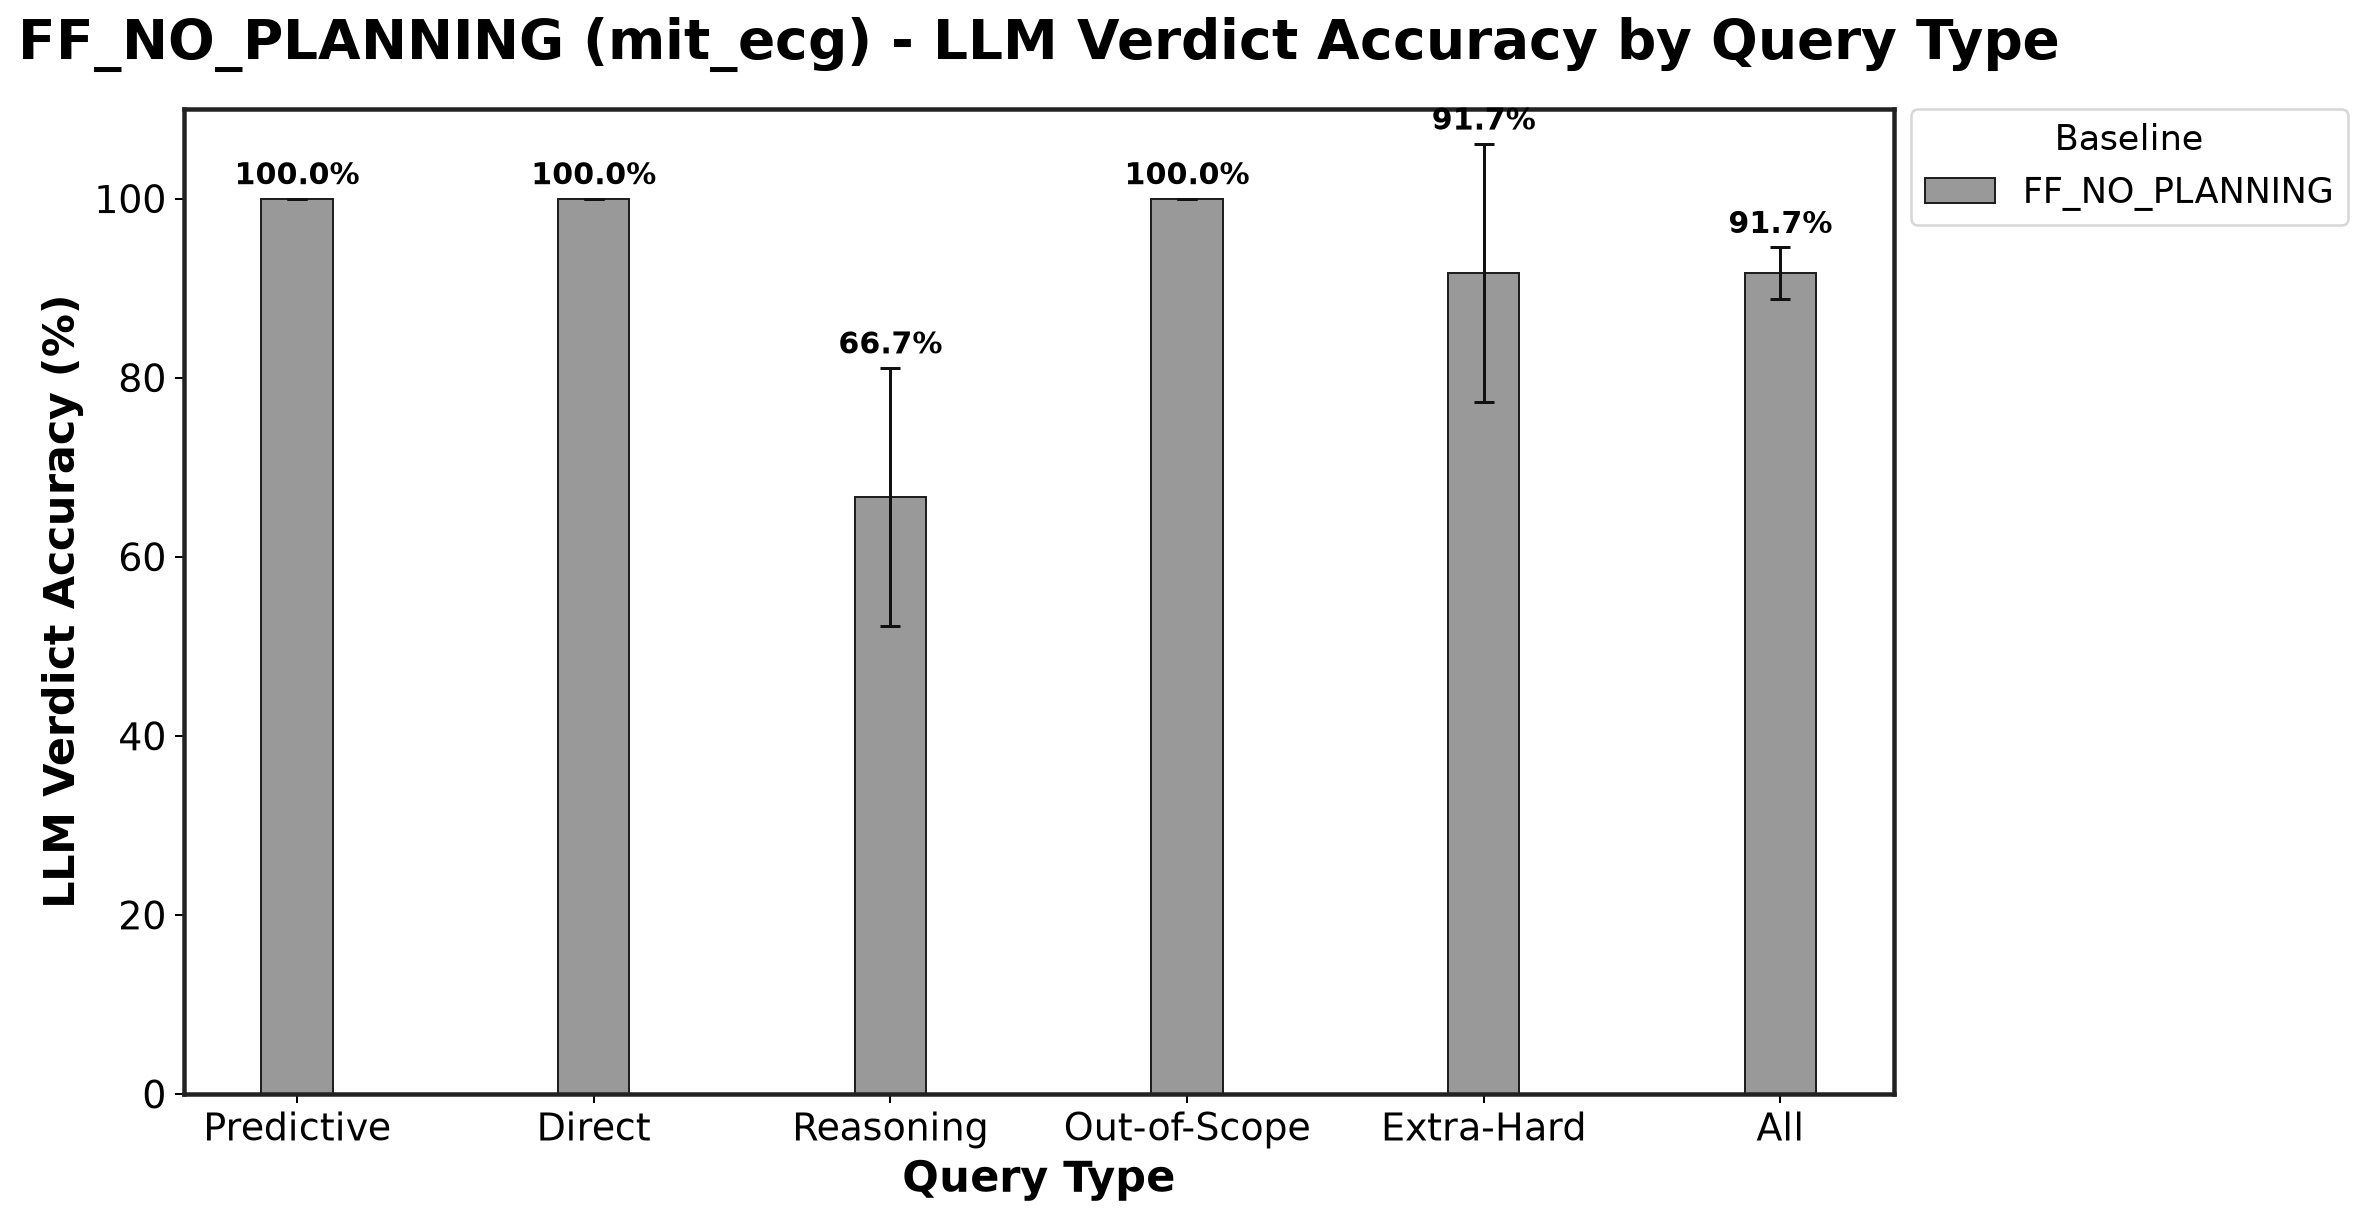

Data behind this chart, as committed beside it:
Baseline, Predictive_mean, Predictive_std, Direct_mean, Direct_std, Reasoning_mean, Reasoning_std, Out-of-Scope_mean, Out-of-Scope_std, Extra-Hard_mean, Extra-Hard_std
FF_NO_PLANNING, 100.0, 0.0, 100.0, 0.0, 66.67, 14.43, 100.0, 0.0, 91.67, 14.43
